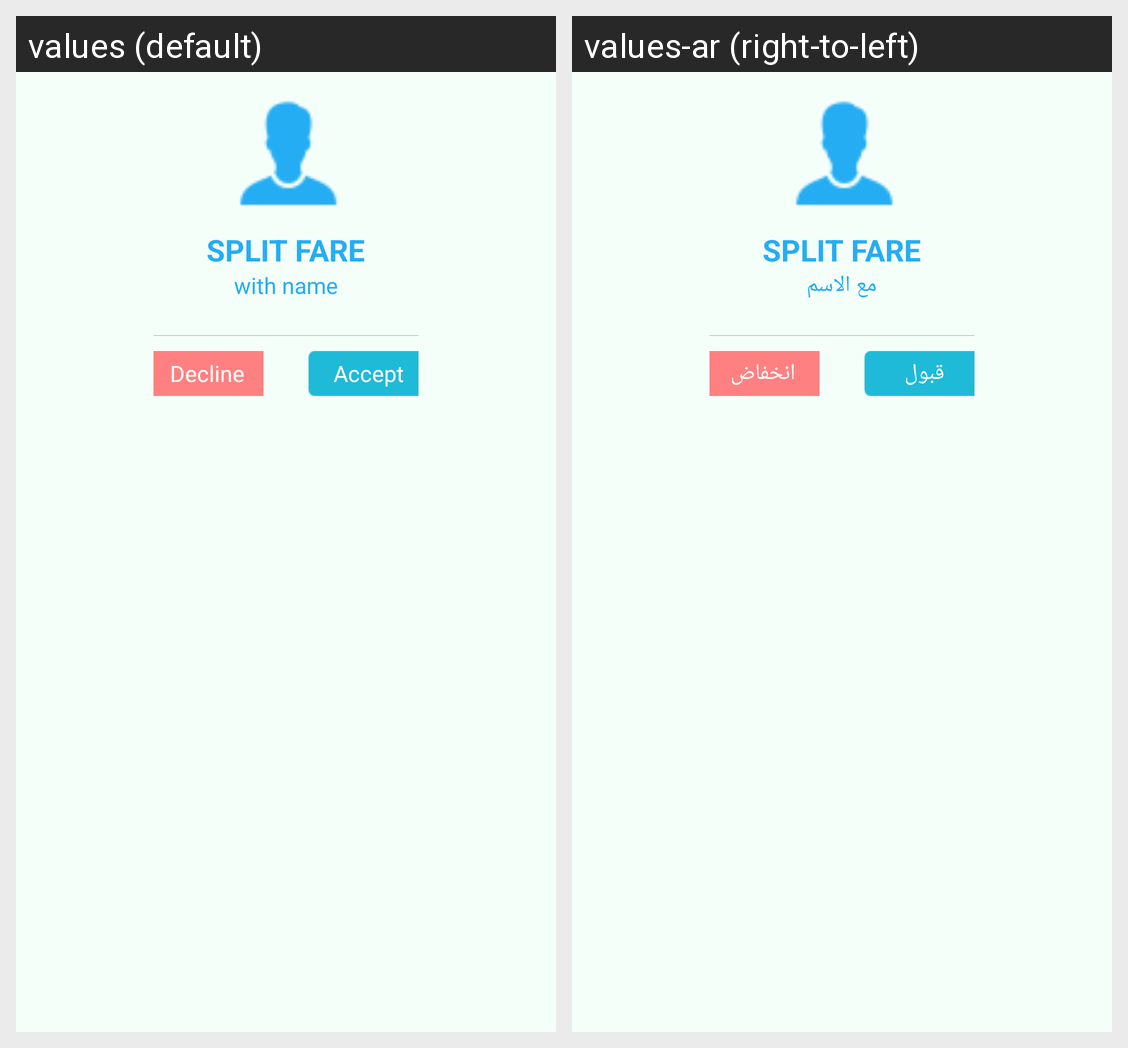

Locale-by-locale string values for the Android screen shown in this grid:
Android screen res/layout/split_accept_dialog.xml rendered under 2 locales, left to right: values (default), values-ar (right-to-left). Device: Nexus 5 (rendered at 1080×1920; each locale shown at half size, 540×960, under a caption strip naming it); theme AppTheme.
Strings drawn on this screen, with the default value and each locale's value (text and hints the layout hard-codes, and strings that could not be matched under every locale, appear in the picture but are not listed):

DECLINE
  values: Decline
  values-ar: انخفاض

ACCEPT
  values: Accept
  values-ar: قبول

with_name
  values: with name
  values-ar: مع الاسم
